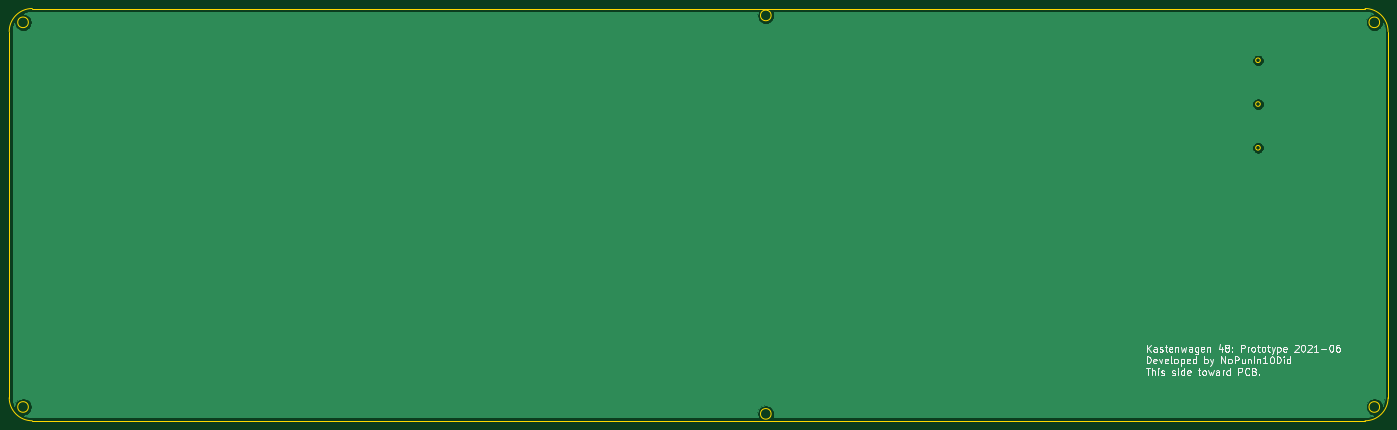
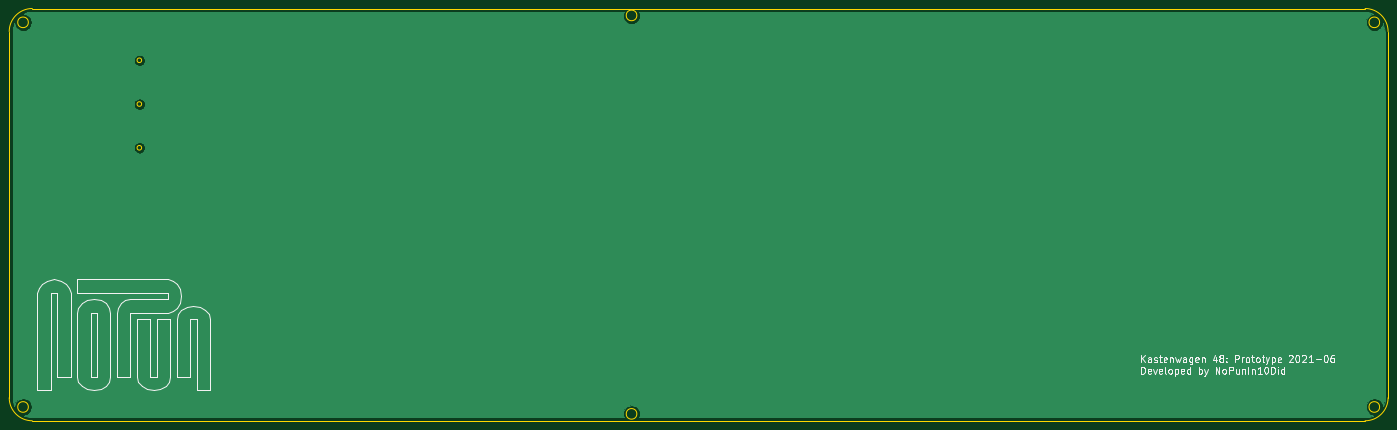
Circuit board: 9 layer files. Board 299.4 x 89.5 mm.
- bottom_copper: kastenwagen-48-bottom-B_Cu.gbl (14028 bytes)
- bottom_mask: kastenwagen-48-bottom-B_Mask.gbs (513 bytes)
- bottom_silk: kastenwagen-48-bottom-B_SilkS.gbo (19992 bytes)
- outline: kastenwagen-48-bottom-Edge_Cuts.gm1 (1798 bytes)
- top_copper: kastenwagen-48-bottom-F_Cu.gtl (14028 bytes)
- top_mask: kastenwagen-48-bottom-F_Mask.gts (513 bytes)
- top_silk: kastenwagen-48-bottom-F_SilkS.gto (21240 bytes)
- drill: kastenwagen-48-bottom-NPTH.drl (269 bytes)
- drill: kastenwagen-48-bottom-PTH.drl (265 bytes)

=== bottom_copper: kastenwagen-48-bottom-B_Cu.gbl (14028 bytes, source omitted) ===
=== bottom_mask: kastenwagen-48-bottom-B_Mask.gbs ===
G04 #@! TF.GenerationSoftware,KiCad,Pcbnew,(5.1.9)-1*
G04 #@! TF.CreationDate,2021-06-08T15:14:57-04:00*
G04 #@! TF.ProjectId,kastenwagen-48-bottom,6b617374-656e-4776-9167-656e2d34382d,rev?*
G04 #@! TF.SameCoordinates,Original*
G04 #@! TF.FileFunction,Soldermask,Bot*
G04 #@! TF.FilePolarity,Negative*
%FSLAX46Y46*%
G04 Gerber Fmt 4.6, Leading zero omitted, Abs format (unit mm)*
G04 Created by KiCad (PCBNEW (5.1.9)-1) date 2021-06-08 15:14:57*
%MOMM*%
%LPD*%
G01*
G04 APERTURE LIST*
G04 APERTURE END LIST*
M02*

=== bottom_silk: kastenwagen-48-bottom-B_SilkS.gbo (19992 bytes, source omitted) ===
=== outline: kastenwagen-48-bottom-Edge_Cuts.gm1 ===
G04 #@! TF.GenerationSoftware,KiCad,Pcbnew,(5.1.9)-1*
G04 #@! TF.CreationDate,2021-06-08T15:14:57-04:00*
G04 #@! TF.ProjectId,kastenwagen-48-bottom,6b617374-656e-4776-9167-656e2d34382d,rev?*
G04 #@! TF.SameCoordinates,Original*
G04 #@! TF.FileFunction,Profile,NP*
%FSLAX46Y46*%
G04 Gerber Fmt 4.6, Leading zero omitted, Abs format (unit mm)*
G04 Created by KiCad (PCBNEW (5.1.9)-1) date 2021-06-08 15:14:57*
%MOMM*%
%LPD*%
G01*
G04 APERTURE LIST*
G04 #@! TA.AperFunction,Profile*
%ADD10C,0.150000*%
G04 #@! TD*
G04 #@! TA.AperFunction,Profile*
%ADD11C,0.200000*%
G04 #@! TD*
G04 APERTURE END LIST*
D10*
X309000000Y-10000000D02*
G75*
G03*
X309000000Y-10000000I-1150000J0D01*
G01*
D11*
X310850000Y-91500000D02*
X310850000Y-12000000D01*
X310850000Y-91500000D02*
G75*
G02*
X305850000Y-96500000I-5000000J0D01*
G01*
X305850000Y-7000000D02*
G75*
G02*
X310850000Y-12000000I0J-5000000D01*
G01*
D10*
X309000000Y-93500000D02*
G75*
G03*
X309000000Y-93500000I-1150000J0D01*
G01*
D11*
X11500000Y-12000000D02*
G75*
G02*
X16500000Y-7000000I5000000J0D01*
G01*
X11500000Y-91500000D02*
X11500000Y-12000000D01*
X16500000Y-96500000D02*
G75*
G02*
X11500000Y-91500000I0J5000000D01*
G01*
X16500000Y-7000000D02*
X305850000Y-7000000D01*
X16500000Y-96500000D02*
X305850000Y-96500000D01*
D10*
X176900000Y-95000000D02*
G75*
G03*
X176900000Y-95000000I-1150000J0D01*
G01*
X15650000Y-93500000D02*
G75*
G03*
X15650000Y-93500000I-1150000J0D01*
G01*
X15650000Y-10000000D02*
G75*
G03*
X15650000Y-10000000I-1150000J0D01*
G01*
X176900000Y-8500000D02*
G75*
G03*
X176900000Y-8500000I-1150000J0D01*
G01*
D11*
X283100400Y-18236400D02*
G75*
G03*
X283100400Y-18236400I-500000J0D01*
G01*
X283100400Y-27736400D02*
G75*
G03*
X283100400Y-27736400I-500000J0D01*
G01*
X283100400Y-37236400D02*
G75*
G03*
X283100400Y-37236400I-500000J0D01*
G01*
M02*

=== top_copper: kastenwagen-48-bottom-F_Cu.gtl (14028 bytes, source omitted) ===
=== top_mask: kastenwagen-48-bottom-F_Mask.gts ===
G04 #@! TF.GenerationSoftware,KiCad,Pcbnew,(5.1.9)-1*
G04 #@! TF.CreationDate,2021-06-08T15:14:57-04:00*
G04 #@! TF.ProjectId,kastenwagen-48-bottom,6b617374-656e-4776-9167-656e2d34382d,rev?*
G04 #@! TF.SameCoordinates,Original*
G04 #@! TF.FileFunction,Soldermask,Top*
G04 #@! TF.FilePolarity,Negative*
%FSLAX46Y46*%
G04 Gerber Fmt 4.6, Leading zero omitted, Abs format (unit mm)*
G04 Created by KiCad (PCBNEW (5.1.9)-1) date 2021-06-08 15:14:57*
%MOMM*%
%LPD*%
G01*
G04 APERTURE LIST*
G04 APERTURE END LIST*
M02*

=== top_silk: kastenwagen-48-bottom-F_SilkS.gto (21240 bytes, source omitted) ===
=== drill: kastenwagen-48-bottom-NPTH.drl ===
M48
; DRILL file {KiCad (5.1.9)-1} date 06/08/21 15:14:59
; FORMAT={-:-/ absolute / inch / decimal}
; #@! TF.CreationDate,2021-06-08T15:14:59-04:00
; #@! TF.GenerationSoftware,Kicad,Pcbnew,(5.1.9)-1
; #@! TF.FileFunction,NonPlated,1,2,NPTH
FMAT,2
INCH
%
G90
G05
T0
M30

=== drill: kastenwagen-48-bottom-PTH.drl ===
M48
; DRILL file {KiCad (5.1.9)-1} date 06/08/21 15:14:59
; FORMAT={-:-/ absolute / inch / decimal}
; #@! TF.CreationDate,2021-06-08T15:14:59-04:00
; #@! TF.GenerationSoftware,Kicad,Pcbnew,(5.1.9)-1
; #@! TF.FileFunction,Plated,1,2,PTH
FMAT,2
INCH
%
G90
G05
T0
M30

